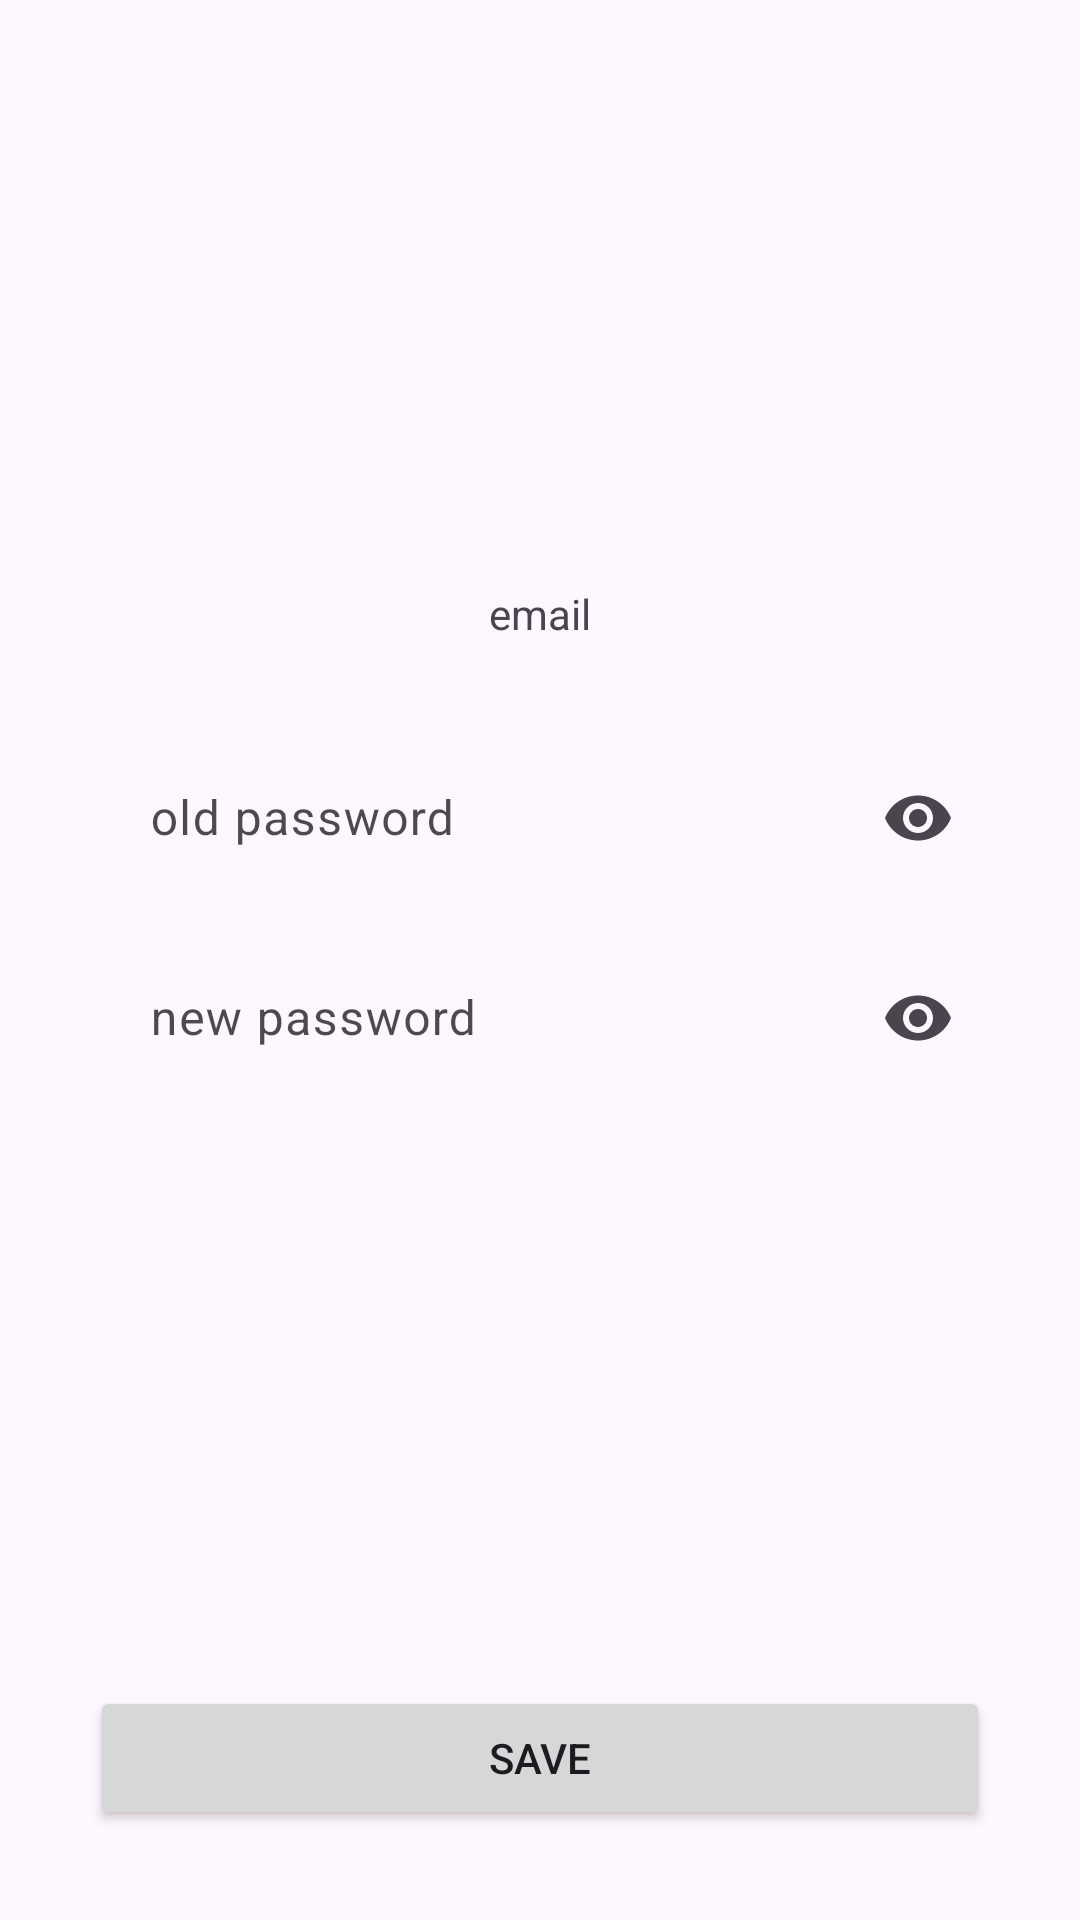

The Android layout XML behind this screen, and the referenced resources:
<!-- AndroidManifest.xml: application theme Theme.TaxicleAdmin -->
<!-- res/layout/activity_change_password.xml -->
<?xml version="1.0" encoding="utf-8"?>
<androidx.constraintlayout.widget.ConstraintLayout xmlns:android="http://schemas.android.com/apk/res/android"
    xmlns:app="http://schemas.android.com/apk/res-auto"
    xmlns:tools="http://schemas.android.com/tools"
    android:layout_width="match_parent"
    android:layout_height="match_parent"
    tools:context=".ChangePasswordActivity">

    <LinearLayout
        android:layout_width="match_parent"
        android:layout_height="wrap_content"
        android:layout_margin="30dp"
        android:gravity="center"
        android:orientation="vertical"
        app:layout_constraintBottom_toTopOf="@+id/btn_save"
        app:layout_constraintEnd_toEndOf="parent"
        app:layout_constraintStart_toStartOf="parent"
        app:layout_constraintTop_toTopOf="parent">

        <TextView
            android:id="@+id/txt_email"
            android:layout_width="wrap_content"
            android:layout_height="wrap_content"
            android:layout_marginBottom="20dp"
            android:text="email" />

        <com.google.android.material.textfield.TextInputLayout
            android:layout_width="match_parent"
            android:layout_height="wrap_content"
            android:fontFamily="@font/poppins"
            android:hint="old password"
            android:textColor="#B3000000"
            android:textColorHint="#B3000000"
            android:textSize="13dp"
            app:boxBackgroundMode="none"
            app:endIconMode="password_toggle">

            <com.google.android.material.textfield.TextInputEditText
                android:id="@+id/et_old_pass"
                android:layout_width="match_parent"
                android:layout_height="match_parent"
                android:background="@drawable/edit_text_rounded"
                android:inputType="textPassword"
                android:paddingLeft="20dp" />

        </com.google.android.material.textfield.TextInputLayout>

        <com.google.android.material.textfield.TextInputLayout
            android:layout_width="match_parent"
            android:layout_height="wrap_content"
            android:fontFamily="@font/poppins"
            android:hint="new password"
            android:textColor="#B3000000"
            android:textColorHint="#B3000000"
            android:textSize="13dp"
            app:boxBackgroundMode="none"
            app:endIconMode="password_toggle">

            <com.google.android.material.textfield.TextInputEditText
                android:id="@+id/et_new_pass"
                android:layout_width="match_parent"
                android:layout_height="match_parent"
                android:background="@drawable/edit_text_rounded"
                android:inputType="textPassword"
                android:paddingLeft="20dp" />

        </com.google.android.material.textfield.TextInputLayout>

    </LinearLayout>

    <Button
        android:id="@+id/btn_save"
        android:layout_width="match_parent"
        android:layout_height="wrap_content"
        android:layout_margin="30dp"
        android:text="Save"
        app:layout_constraintBottom_toBottomOf="parent"
        app:layout_constraintEnd_toEndOf="parent"
        app:layout_constraintStart_toStartOf="parent" />

</androidx.constraintlayout.widget.ConstraintLayout>
<!-- resources referenced by this layout -->
<resources>
  <style name="Theme.TaxicleAdmin" parent="Base.Theme.TaxicleAdmin" />
  <style name="Base.Theme.TaxicleAdmin" parent="Theme.Material3.DayNight">
          
          
      </style>
</resources>
